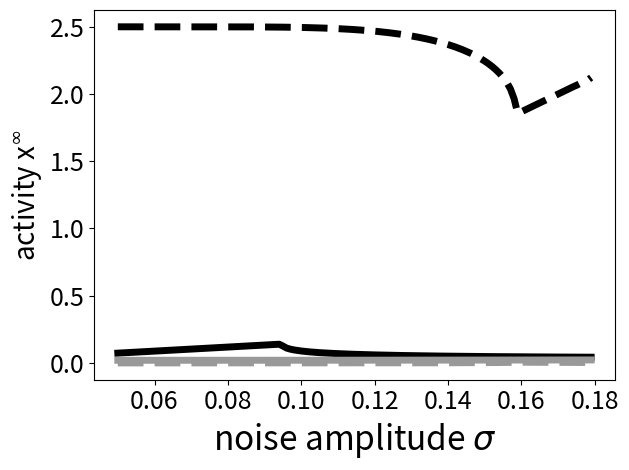

Write the Python code that produced this figure.
'''
Code to compute stability of the convential winner-take-all regime in the 
presence of noise as discussed in the paper 
"Robust parallel decision-making in neural circuits with nonlinear 
inhibition" by B. Kriener, R. Chaudhuri, and Ila R. Fiete

See SI Appendix S2.6 for reference.
 
[redacted]
'''

import numpy as np
from numpy.random import *
import scipy 
from scipy.stats import *
from scipy.special import erf,erfc
import matplotlib.pyplot as pl

## Effective mean of rectified Gaussian noise with mean mu and std sigma,
## see SI Appendix S2.6, Eqn.(19)
def mu_trunc(mu,sigma):
    '''
    Returns mean of truncated Gaussian noise of mean mu and standard deviation 
    sigma. See SI appendix S2.6, Eqn.(19)

    '''
    return (mu + np.exp(-mu**2/2./sigma**2)*np.sqrt(2./np.pi)*sigma + mu*erf(mu/np.sqrt(2.)/sigma))/2.


### Function to find fixed point rates:
def fp_xw_xl(m0i, m1i, alpha, beta, N, bl, bw, sigma):
    '''
    Computes fixed point of asymptotic winner and loser activity x(t), assuming 
    quasi-2d case (max b=bw, all other b=bl<bw) and small auto-correlation time
    constant of OUP noise tau_eta.
    See SI appendix S2.6, Eqn.(19)

    Parameters:

    alpha    : strength of excitatory feedback (for stable WTA dynamics: alpha<1, 
               see Xie et al. (2002) Neural Computation 14, 2627-2646)
    beta     : strength of inhibitory feedback (for WTA dynamics: (1-alpha)<beta, 
               see Xie et al. (2002))
    N        : number of nodes in the network
    bw,bl    : mean external input drives of winner and loser, respectively
    sigma    : noise amplitude (of OUP)

    '''
    def stat(m):
        return [m[0]-mu_trunc(alpha*m[0] - beta*(N-1)*m[1] + bw, sigma),\
                m[1]-mu_trunc(alpha*m[1] - beta*(N-2)*m[1] - beta*m[0] + bl, sigma)]
    m = scipy.optimize.fsolve(stat,[m0i, m1i])
    return m    


N           = 100                # number of neurons
alpha, beta = 0.6, 0.5           # strength of self-excitation, lateral inhibition
#alpha, beta = 1.-1./2./N, 1./N  # 1/N scaling of inh with alpha<1 for stab
Delta       = 0.05               # gap size
b           = np.ones(N)-Delta   # create quasi 2d input drives
b[-1]       = 1.                 # largest drive is Delta bigger than rest
tau_eta     = 0.005              # noise auto-correlation time constant
tau         = 1.                 # neural time constant
SGMAS = np.arange(0.05,0.18,0.001) # OUP noise amplitudes
l1    = np.zeros((len(SGMAS),3))
l2    = np.zeros((len(SGMAS),3))
cnt   = 0
for sigma in SGMAS:
    # WTA branches:
    a1,a2      = fp_xw_xl(1./(1-alpha),0.,alpha,beta,N,b[0],b[-1],sigma)
    l1[cnt,:]  = sigma,a1,a2
    # no-WTA branches:
    a1,a2      = fp_xw_xl(1.,1.,alpha,beta,N,b[0],b[-1],sigma)
    l2[cnt,:]  = sigma,a1,a2
    cnt+=1

    
pl.figure()
pl.plot(l1[:,0],l1[:,1],'--',color='k',lw=5)   # WTA branch, largest b=1 (winner)
pl.plot(l1[:,0],l1[:,2],'--',color='0.6',lw=5) # WTA branch, b=1-Delta (losers)
pl.plot(l2[:,0],l2[:,1],color='k',lw=5)        # no-WTA branch, largest b=1 (winner)
pl.plot(l2[:,0],l2[:,2],color='0.6',lw=5)      # no-WTA branch, b=1-Delta (losers)
pl.xlabel(r'noise amplitude $\sigma$', size=24)
pl.ylabel(r'activity x$^\infty$', size=20)
pl.xticks(size=18)
pl.yticks(size=18)
pl.tight_layout()
pl.show()
